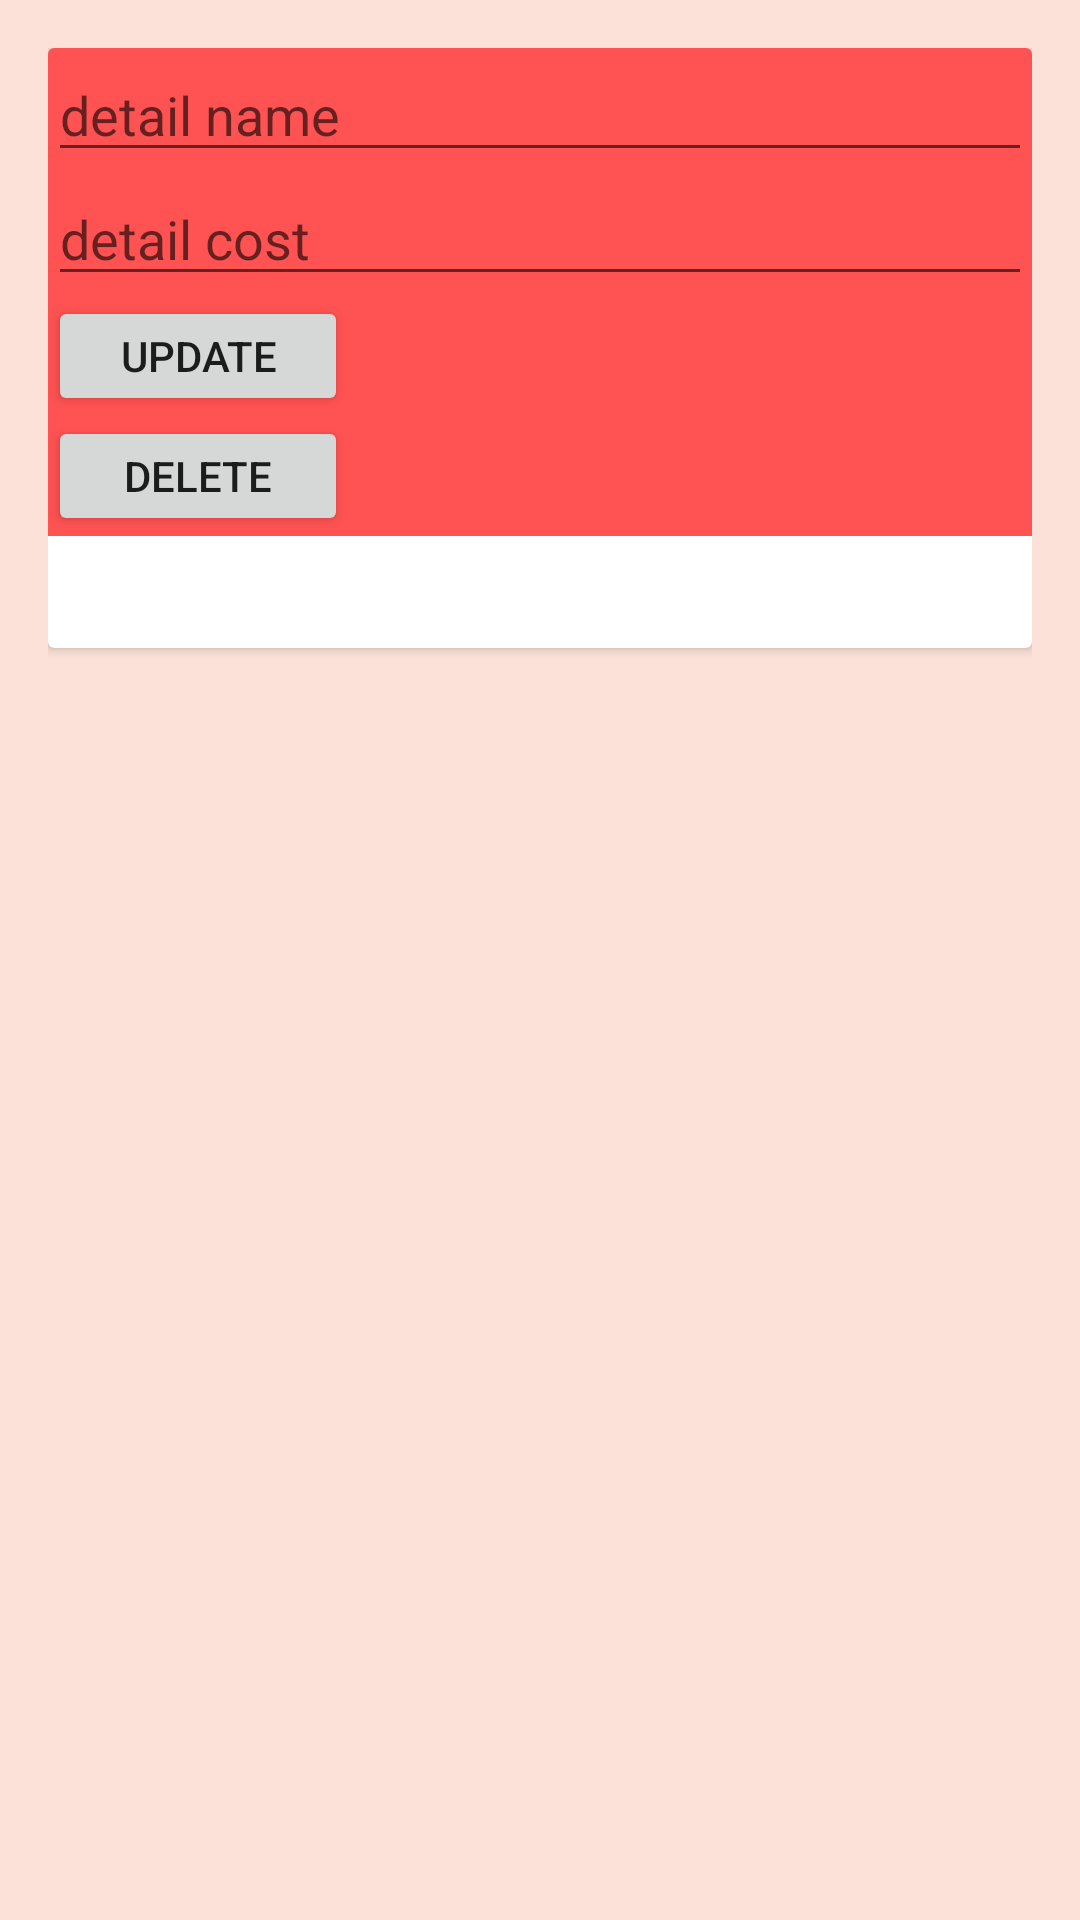

Reconstruct the res/layout file that produces this screen, plus the resources it refers to.
<!-- AndroidManifest.xml: application theme AppTheme -->
<!-- res/layout/activity_detail.xml -->
<?xml version="1.0" encoding="utf-8"?>
<RelativeLayout xmlns:android="http://schemas.android.com/apk/res/android"
    xmlns:tools="http://schemas.android.com/tools"
    android:layout_width="match_parent"
    android:layout_height="match_parent"
    android:paddingBottom="@dimen/activity_vertical_margin"
    android:paddingLeft="@dimen/activity_horizontal_margin"
    android:paddingRight="@dimen/activity_horizontal_margin"
    android:paddingTop="@dimen/activity_vertical_margin"
    tools:context="com.mylife.faiza.sqlicurd.DetailActivity">

    <android.support.v7.widget.CardView
        android:layout_width="match_parent"
        android:layout_height="200dp"


        >

        <LinearLayout
            android:orientation="vertical"
            android:layout_width="match_parent"
            android:layout_height="wrap_content"
            android:background="@color/colorAccent"
            >

            <ImageView
                android:id="@+id/detail_image"
                android:layout_width="wrap_content"
                android:layout_height="wrap_content"

                />

            <EditText
                android:id="@+id/detail_name"
                android:layout_width="match_parent"
                android:layout_height="wrap_content"
                android:hint="detail name"
                />
            <EditText
                android:id="@+id/detail_cost"
                android:layout_width="match_parent"
                android:layout_height="wrap_content"
                android:hint="detail cost"
                />
            <Button
                android:id="@+id/detail_update"
                android:layout_width="100dp"
                android:layout_height="40dp"
                android:text="update"/>
            <Button
                android:id="@+id/detail_delete"
                android:layout_width="100dp"
                android:layout_height="40dp"
                android:text="delete"
                />
        </LinearLayout>

    </android.support.v7.widget.CardView>


</RelativeLayout>
<!-- resources referenced by this layout -->
<resources>
  <color name="colorAccent">#ff5252</color>
  <dimen name="activity_horizontal_margin">16dp</dimen>
  <dimen name="activity_vertical_margin">16dp</dimen>
  <style name="AppTheme" parent="Theme.AppCompat.Light.NoActionBar">
          
          <item name="colorPrimary">@color/colorPrimary</item>
          <item name="colorPrimaryDark">@color/colorPrimaryDark</item>
          <item name="colorAccent">@color/colorAccent</item>
          <item name="android:colorBackground">@color/background_material_light</item>
      </style>
  <color name="colorPrimary">#ff5722</color>
  <color name="colorPrimaryDark">#e64a19</color>
  <color name="background_material_light">#fbe1d8</color>
</resources>
